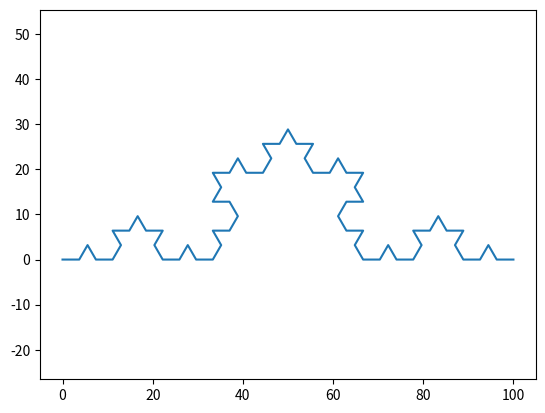

Write the Python code that produced this figure.
#!/usr/bin/env python3
# -*- coding: utf-8 -*-
"""
Created on Thu Jan 25 12:30:18 2024

[redacted]
"""

from math import sin, cos, pi
from matplotlib import pyplot as plt
import copy

def get_u_coordinates(s, t):
    
    '''it returns the coordinates (x, y)'''
    ux = (t[0] - s[0])/2 - (t[1] - s[1])*(3 ** 0.5)/2 + s[0]
    uy = (t[0] - s[0])*(3 ** 0.5)/2 + (t[1] - s[1])/2 + s[1]
    return (ux, uy)
    # pass

def get_s_coordinates(p1, p2):
    '''it returns the coordinates (x, y)'''
    sx = (2 * p1[0] + p2[0])/3
    sy = (2 * p1[1] + p2[1])/3
    return (sx, sy)
    # pass

def get_t_coordinates(p1, p2):
    '''it returns the coordinates (x, y)'''
    tx = (p1[0] + 2 * p2[0])/3
    ty = (p1[1] + 2 * p2[1])/3
    return (tx, ty)
    # pass


# def koch_curve(p1, p2, n, n_max):

#     """
#     We compute the coordinates recursively. For each segment in the Koch curve, 
#     we calculate the coordinates of the division points s, u, t, 
#     and return them in the order from p1 to p2, i.e., 
#     the return value is a list containing coordinates of p1, s, u, t, and p2;
#     the coordinates of a point is a tuple of (x, y). 
#     Please complete the function koch_curve in koch_curve.py.
#     """
#     # it returns a list of coordinates (x, y)
#     curve = [p1, p2]
#     while n < n_max:
#         curve_copy = copy.deepcopy(curve)
#         for i in range(len(curve_copy) - 1):
#             # line = [curve_copy[i], curve_copy[i + 1]]
#             s = get_s_coordinates(curve_copy[i], curve_copy[i+1])
#             t = get_t_coordinates(curve_copy[i], curve_copy[i+1])
#             u = get_u_coordinates(s,t)
#             curve.insert(i+1 , t)
#             curve.insert(i+1 , u)
#             curve.insert(i+1 , s)
#             # print(curve)
#             # curve = [curve[0], get_s_coordinates(curve[0], curve[1]), get_u_coordinates(get_s_coordinates(curve[0], curve[1]), get_t_coordinates(curve[0], curve[1]), get_t_coordinates(curve[0], curve[1]), curve[1]]
#         n += 1
#     return curve

def koch_curve(p1, p2, n, n_max):
    """
    We compute the coordinates recursively. For each segment in the Koch curve, 
    we calculate the coordinates of the division points s, u, t, 
    and return them in the order from p1 to p2, i.e., 
    the return value is a list containing coordinates of p1, s, u, t, and p2;
    the coordinates of a point is a tuple of (x, y). 
    Please complete the function koch_curve in koch_curve.py.
    """
    global C
    if n == 0:
        C = [p1]
    elif n == n_max:
        C.append(p2)
        return
    s = get_s_coordinates(p1, p2)
    t = get_t_coordinates(p1, p2)
    u = get_u_coordinates(s, t)
    koch_curve(p1, s, n + 1, n_max)
    koch_curve(s, u, n + 1, n_max)
    koch_curve(u, t, n + 1, n_max)
    koch_curve(t, p2, n + 1, n_max)
    return C

if __name__ == "__main__":
    p1 = (0, 0)
    p2 = (100, 0)
    n_max = 3
    coordinates = koch_curve(p1, p2, 0, n_max)
    
    ## Uncomment the following statements 
    ## They will plot the koch curve
    x = [c[0] for c in coordinates]
    y = [c[1] for c in coordinates]
    plt.axis('equal')
    plt.plot(x, y)
    plt.show()
    
    